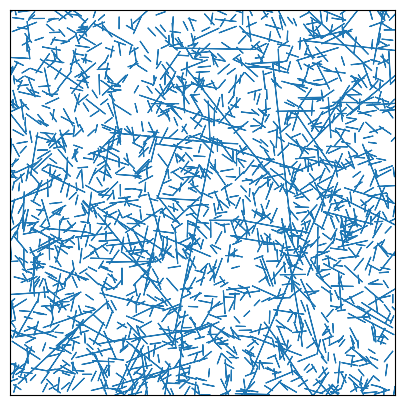

Source code (Python):
# -*- coding: utf-8 -*-

import os, sys
import numpy as np 
import matplotlib.pyplot as plt 
import matplotlib.colors as mcolors
import matplotlib.cm as cm

import scipy as sp 
import sympy as sym
from sympy.solvers import solve
import math

def randomNumberGenerator(distr,*params,length):
    """Generates random numbers based on several probability distributions.
    
    Arguments:
    distr -- Statistical distribution (uniform, normal, lognormal, etc.)
    *params -- Parameters of statistical distributions
    length -- Number of values generated

    Returns:
    RndNum -- Generated random numbers
    """

    if distr == 'Uniform':
        loVal = params[0]
        hiVal = params[1]
        RndNum = np.random.uniform(low=loVal,high=hiVal,size=length)

    elif distr == 'Normal':
        Mean = params[0]
        StdDev = params[1]
        RndNum = np.random.normal(loc=Mean,scale=StdDev,size=length)

    elif distr == 'Exponential':
        Mean = params
        RndNum = np.random.exponential(scale=Mean,size=length)
    
    elif distr == 'Lognormal':
        Mean = params[0]
        StdDev = params[1]
        Mu = np.log10((Mean**2)/np.sqrt(StdDev**2+Mean**2))
        Sigma = np.sqrt(np.log10(StdDev**2/Mean**2+1))
        RndNum = np.random.lognormal(mean=Mu,sigma=Sigma,size=length)

    elif distr == 'Gamma':
        Mean = params[0]
        StdDev = params[1]
        A = Mean**2/StdDev**2
        B = StdDev**2/Mean
        RndNum = np.random.gamma(shape=A,scale=B,size=length)

    return RndNum

def fractalDfnGen(a,D,alpha,lmin,L):
    """Generates 2-D fractal DFNs

    Arguments:
    a -- Density parameter
    D -- Fractal dimension
    alpha -- Power-law exponent
    lmin -- Minimum fracture length
    L -- Maximum fracture length

    Returns:
    rho -- fracture density
    p21 -- fracture intensity
    p -- percolation parameter
    w -- number of intersection/fracture
    """
    
    Nbin = 50
    
    # Domain 
    Xmin, Xmax = 0, L
    Ymin, Ymax = 0, L
    Width, Height = L, L 

    # Length (powerlaw)
    MaxLen = np.sqrt((Xmax-Xmin)**2+(Ymax-Ymin)**2)*100
    Interval = np.logspace(np.log10(lmin), np.log10(MaxLen), Nbin+1)
    binMidLen = np.zeros(Nbin)
    powerLen = []

    for i in range(0,Nbin):
        binLeft   = Interval[i]
        binRight  = Interval[i+1]
        binMidLen[i] = 10**((np.log10(binLeft)+np.log10(binRight))/2)
        density   = alpha*(L**D)*binMidLen[i]**(-a)
        binFracNo = int(np.round(density*(binRight-binLeft)))
        binFracLen= randomNumberGenerator('Uniform',binLeft,binRight,length=binFracNo)      
        powerLen  = np.append(powerLen, binFracLen)

    TotFracNo = len(powerLen)
    powerLen  = powerLen[np.random.permutation(TotFracNo)]

    # Orientation
    #fracOrien = np.random.uniform(low=0,high=np.pi,size=TotFracNo)
    fracOrien = randomNumberGenerator('Uniform',0,np.pi,length=TotFracNo)

    # Barycentres
    if D == 2:
        centX = randomNumberGenerator('Uniform',Xmin,Xmax,length=TotFracNo)
        centY = randomNumberGenerator('Uniform',Ymin,Ymax,length=TotFracNo)

        BaryCenter = np.vstack((centX,centY))
    
    else:
        # Probability set
        sp1 = 0.2
        sp2 = 0.3
        p3, p4 = sym.symbols('p3,p4')
        eq1 = sym.Eq(sp1+sp2+p3+p4,1)
        eq2 = sym.Eq(sp1**2+sp2**2+p3**2+p4**2,0.5**2)

        sp3, sp4 = sym.solve([eq1,eq2],[p3,p4])
        Probset = [sp1,sp2,sp3[0],sp4[0]]

        # Cascade iteration
        CascIter = math.floor(np.log(L/lmin)/np.log(2))

        # Probability field
        for k in range(0,CascIter):
            print(k)

            # Current field
            Curfield = np.zeros(2**k)

            if k == 1:
                # Permute probability set
                PermProbSet = Probset[np.random.permutation(4)]

                for i in range(0,1):
                    for j in range(0,1):
                        Curfield[i,j] = PermProbSet[(i-1)*2+j]
            else:
                PreGridNum = 2**(k)

                for m in range(0,PreGridNum):
                    for n in range(0,PreGridNum):
                        PermProbSet = Probset[np.random.permutation(4)]

                        for i in range(0,1):
                            for j in range(0,1):
                                Curfield[2*(m-1)+i,2*(n-1)+j] = PermProbSet[(i-1)*2+j]*Prefield[m,n]
            Prefield = Curfield
        Cascfield = Curfield

        # Create Barycenters
        
    # Generate fracture geometry
    EndPt1X = BaryCenter[0]+powerLen*np.cos(fracOrien)/2
    EndPt2X = BaryCenter[0]-powerLen*np.cos(fracOrien)/2
    EndPt1Y = BaryCenter[1]+powerLen*np.sin(fracOrien)/2
    EndPt2Y = BaryCenter[1]-powerLen*np.sin(fracOrien)/2

    # Trim traces
    for j in range(0,TotFracNo):
        Pt1X = EndPt1X[j]
        Pt1Y = EndPt1Y[j]
        Pt2X = EndPt2X[j]
        Pt2Y = EndPt2Y[j]

        # Pt1X > Xmax (1st point outside)
        if Pt1X > Xmax:
            Pt1Y = Pt2Y-(Pt2Y-Pt1Y)/(Pt2X-Pt1X)*(Pt2X-Xmax)
            Pt1X = Xmax
        
        elif Pt1X < Xmin:
            Pt1Y = Pt2Y-(Pt2Y-Pt1Y)/(Pt2X-Pt1X)*(Pt2X-Xmin)
            Pt1X = Xmin

        elif Pt1Y > Ymax:
            Pt1X = Pt2X-(Pt2X-Pt1X)/(Pt2Y-Pt1Y)*(Pt2Y-Ymax)
            Pt1Y = Ymax
            
        elif Pt1Y < Ymin:
            Pt1X = Pt2X-(Pt2X-Pt1X)/(Pt2Y-Pt1Y)*(Pt2Y-Ymin)
            Pt1Y = Ymin

        # Pt2X > Xmax (2nd point outside)
        if Pt2X > Xmax:
            Pt2Y = Pt1Y-(Pt1Y-Pt2Y)/(Pt1X-Pt2X)*(Pt1X-Xmax)
            Pt2X = Xmax
        
        elif Pt2X < Xmin:
            Pt2Y = Pt1Y-(Pt1Y-Pt2Y)/(Pt1X-Pt2X)*(Pt1X-Xmin)
            Pt2X = Xmin

        elif Pt2Y > Ymax:
            Pt2X = Pt1X-(Pt1X-Pt2X)/(Pt1Y-Pt2Y)*(Pt1Y-Xmax)
            Pt2Y = Ymax

        elif Pt2Y < Ymin:
            Pt2X = Pt1X-(Pt1X-Pt2X)/(Pt1Y-Pt2Y)*(Pt1Y-Xmin)
            Pt2Y = Ymin
        
        EndPt1X[j] = Pt1X
        EndPt1Y[j] = Pt1Y
        EndPt2X[j] = Pt2X
        EndPt2Y[j] = Pt2Y

    PolylineX = np.zeros((TotFracNo,4))
    PolylineY = np.zeros((TotFracNo,4))

    for j in range(0,TotFracNo):
        Pt1X = EndPt1X[j]
        Pt1Y = EndPt1Y[j]
        Pt2X = EndPt2X[j]
        Pt2Y = EndPt2Y[j]
        fracLen = np.sqrt((Pt1X-Pt2X)**2+(Pt1Y-Pt2Y)**2)
        a = 5e-3
        X1, Y1 = Pt1X, Pt1Y
        X2 = (Pt1X+Pt2X)/2+a/2*np.sin(fracOrien[j])
        Y2 = (Pt1Y+Pt2Y)/2-a/2*np.cos(fracOrien[j])
        X3, Y3 = Pt2X, Pt2Y
        X4 = (Pt1X+Pt2X)/2-a/2*np.sin(fracOrien[j])
        Y4 = (Pt1Y+Pt2Y)/2+a/2*np.cos(fracOrien[j])
        PolylineX[j] = [X1,X2,X3,X4]
        PolylineY[j] = [Y1,Y2,Y3,Y4]

    ## Colorcode traces (orientation)
    #colorparams = fracOrien
    #colormap = cm.winter
    #normalize = mcolors.Normalize(vmin=np.min(colorparams), #vmax=np.max(colorparams))
     
    fig, ax = plt.subplots(figsize=(5,5))
    for j in range(0,TotFracNo):
        #color = colormap(normalize(fracOrien[j]))
        color = '#1f77b4'
        ax.plot(np.append(PolylineX[j],PolylineX[j,0]),np.append(PolylineY[j],PolylineY[j,0]),c=color,lw=0.8)
    ax.set_aspect('equal')
    ax.set_xlim(Xmin,Xmax)
    ax.set_ylim(Ymin,Ymax)
    ax.set_xticks([])
    ax.set_yticks([])

    plt.savefig('dfn1.png',dpi=500)

    rho = TotFracNo/(L**2)
    print(r'Density =', rho)

    return rho

L = 10
a = 3
alpha = 1.5
D = 2
lmin = L/50
lmax = L*50

fractalDfnGen(a,D,alpha,lmin,L)
